Labelled photos from "Database", an image-classification folder in pedroelias520/Convolutional_Neural_Network. The possible labels are: cachorros, gatos.

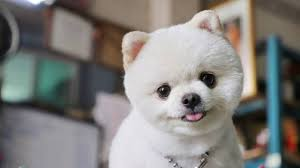
Label: cachorros

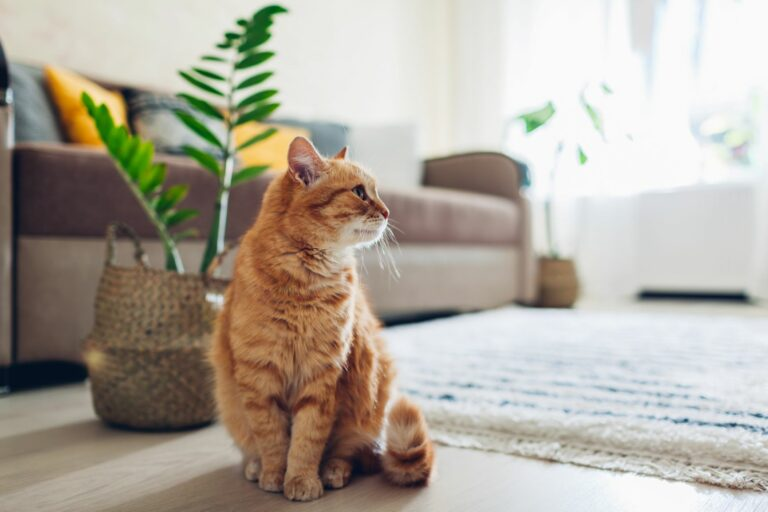
Label: gatos

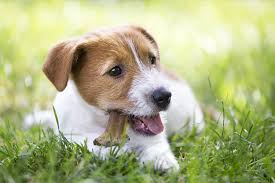
Label: cachorros

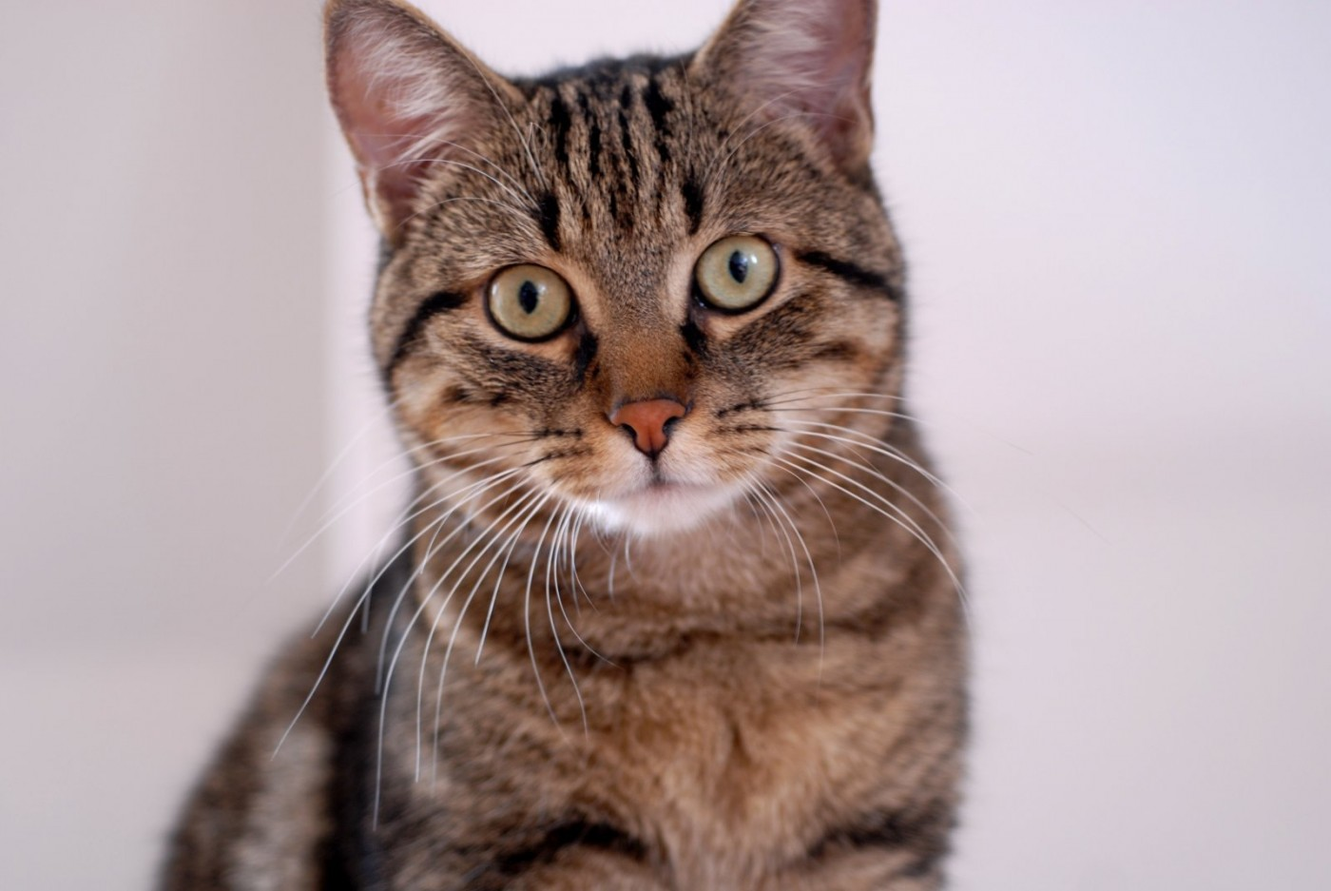
Label: gatos

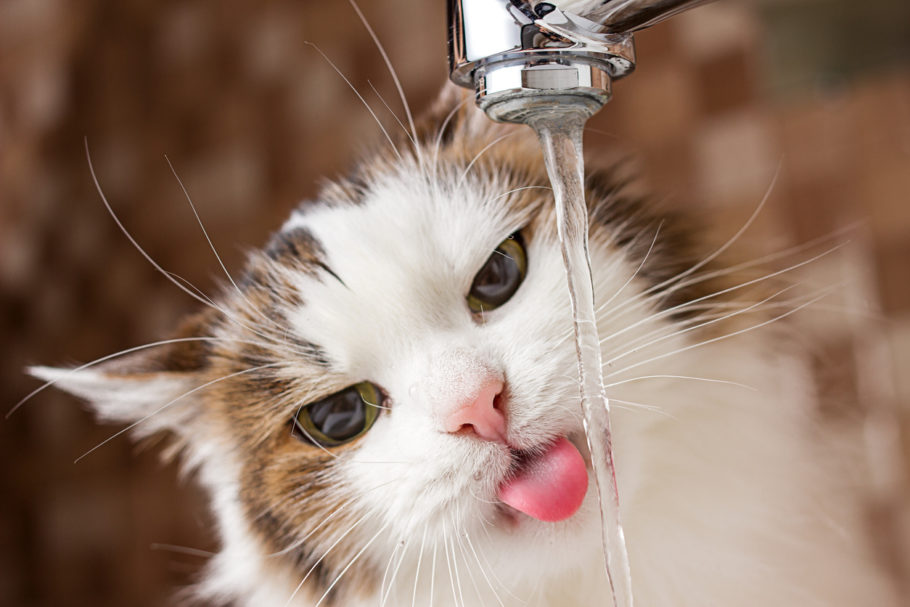
Label: gatos

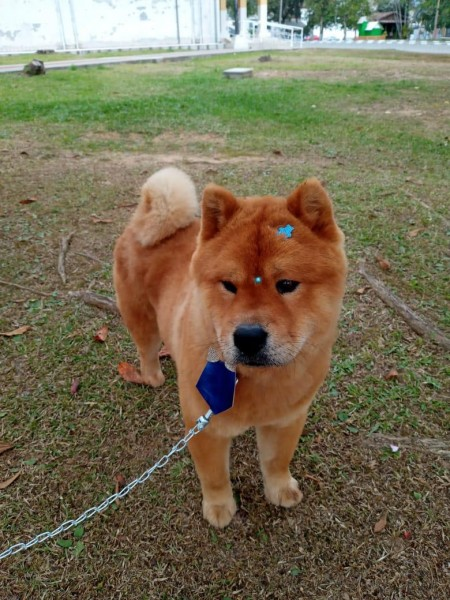
Label: cachorros
